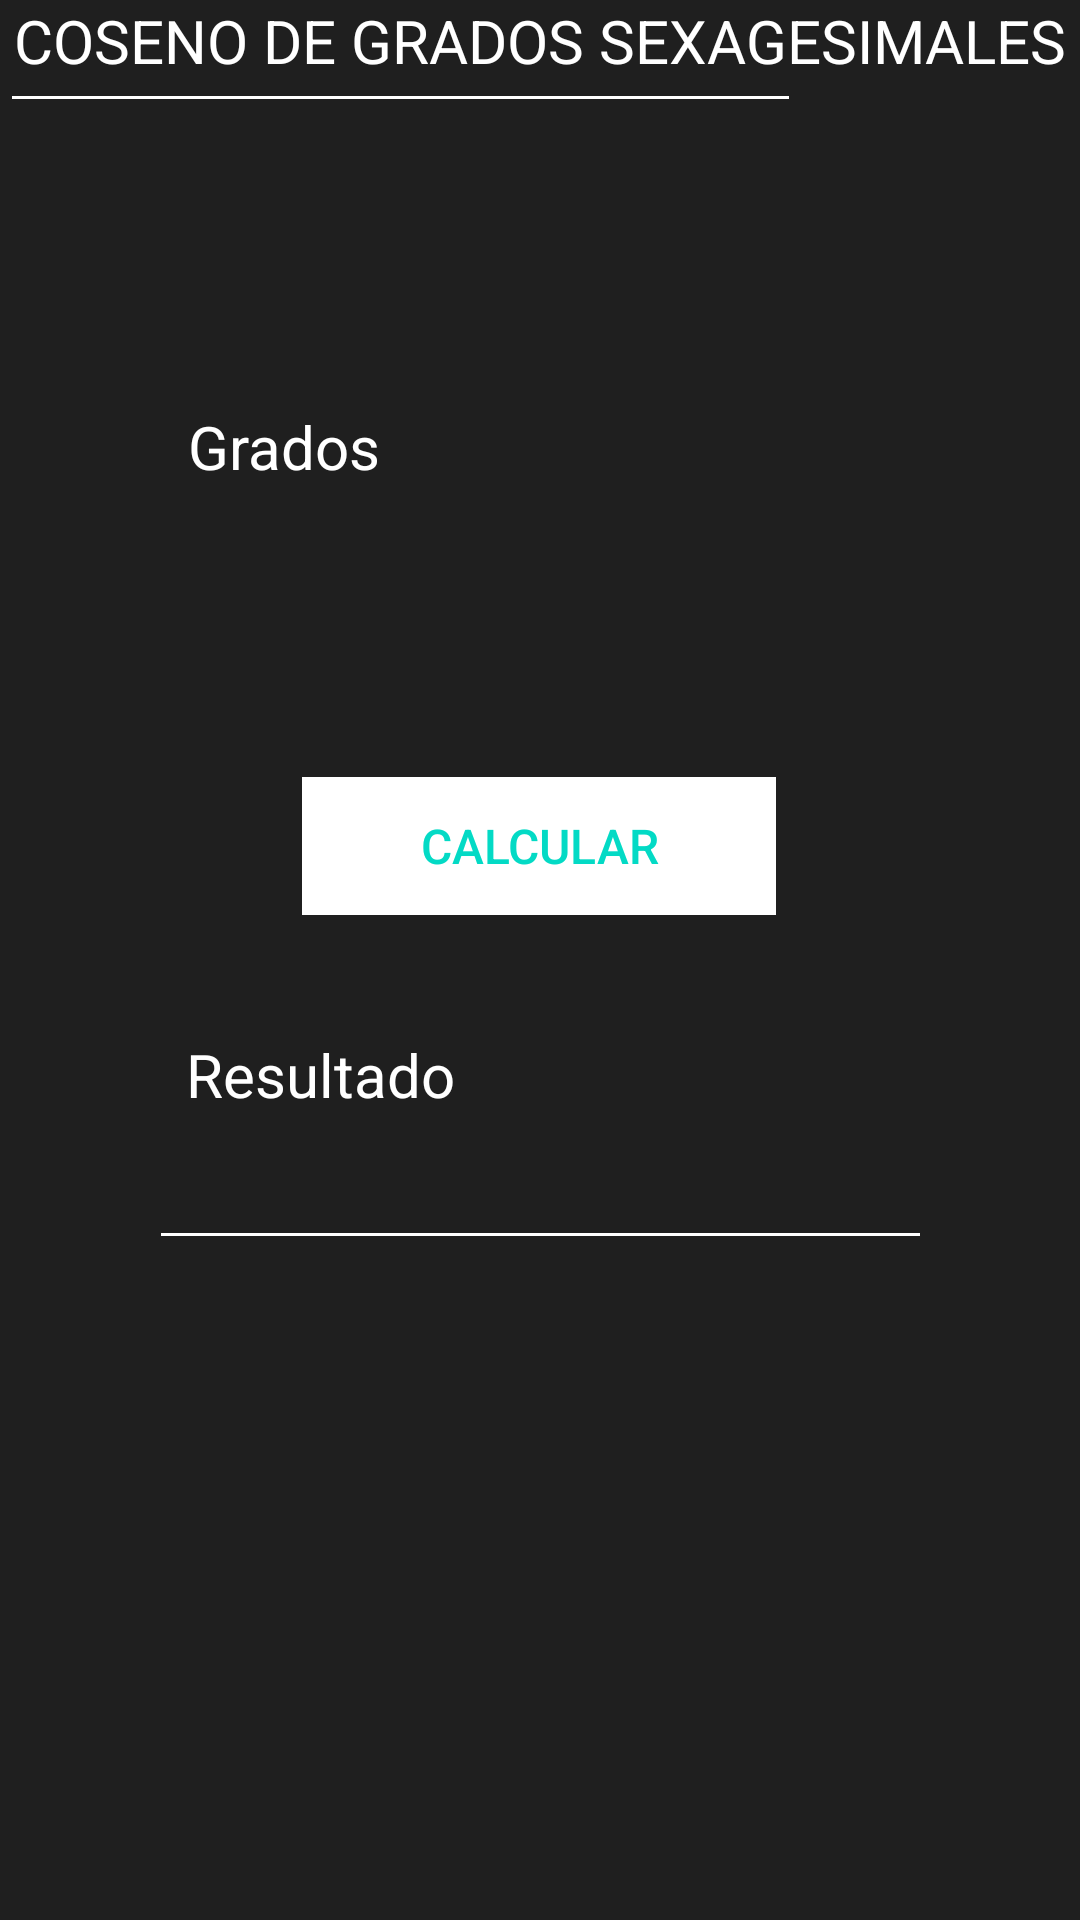

Reconstruct the res/layout file that produces this screen, plus the resources it refers to.
<!-- AndroidManifest.xml: application theme Theme.CalculadoraAGM -->
<!-- res/layout/activity_coseno.xml -->
<?xml version="1.0" encoding="utf-8"?>
<androidx.constraintlayout.widget.ConstraintLayout xmlns:android="http://schemas.android.com/apk/res/android"
    xmlns:app="http://schemas.android.com/apk/res-auto"
    xmlns:tools="http://schemas.android.com/tools"
    android:layout_width="match_parent"
    android:layout_height="match_parent"
    android:background="#1F1F1F"
    tools:context=".CosenoActivity">

    <Button
        android:id="@+id/buttonCalcular"
        style="@style/Widget.AppCompat.Button.Borderless.Colored"
        android:layout_width="158dp"
        android:layout_height="46dp"
        android:background="#FFFFFF"
        android:backgroundTint="#FFFFFF"
        android:backgroundTintMode="add"
        android:text="Calcular"
        android:textSize="16sp"
        app:layout_constraintBottom_toBottomOf="parent"
        app:layout_constraintEnd_toEndOf="parent"
        app:layout_constraintHorizontal_bias="0.498"
        app:layout_constraintStart_toStartOf="parent"
        app:layout_constraintTop_toTopOf="parent"
        app:layout_constraintVertical_bias="0.436" />

    <EditText
        android:id="@+id/editTextNumberX"
        android:layout_width="267dp"
        android:layout_height="41dp"
        android:backgroundTint="#FFFFFF"
        android:ems="10"
        android:inputType="number"
        android:textColor="#FFFFFF"
        android:textSize="16sp"
        tools:layout_editor_absoluteX="75dp"
        tools:layout_editor_absoluteY="216dp" />

    <TextView
        android:id="@+id/textView3"
        android:layout_width="96dp"
        android:layout_height="28dp"
        android:text="Grados"
        android:textColor="#FFFFFF"
        android:textSize="20sp"
        app:layout_constraintBottom_toBottomOf="parent"
        app:layout_constraintEnd_toEndOf="parent"
        app:layout_constraintHorizontal_bias="0.238"
        app:layout_constraintStart_toStartOf="parent"
        app:layout_constraintTop_toTopOf="parent"
        app:layout_constraintVertical_bias="0.221" />

    <TextView
        android:id="@+id/textView"
        android:layout_width="match_parent"
        android:layout_height="wrap_content"
        android:text="COSENO DE GRADOS SEXAGESIMALES"
        android:textAlignment="center"
        android:textColor="#FFFFFF"
        android:textSize="20sp"
        tools:layout_editor_absoluteX="0dp"
        tools:layout_editor_absoluteY="107dp" />

    <EditText
        android:id="@+id/editTextNumberTotal"
        android:layout_width="261dp"
        android:layout_height="44dp"
        android:backgroundTint="#FFFFFF"
        android:ems="10"
        android:inputType="number"
        android:textColor="#FFFFFF"
        app:layout_constraintBottom_toBottomOf="parent"
        app:layout_constraintEnd_toEndOf="parent"
        app:layout_constraintStart_toStartOf="parent"
        app:layout_constraintTop_toTopOf="parent"
        app:layout_constraintVertical_bias="0.631" />

    <TextView
        android:id="@+id/textView2"
        android:layout_width="115dp"
        android:layout_height="25dp"
        android:layout_marginTop="99dp"
        android:text="Resultado"
        android:textColor="#FFFFFF"
        android:textSize="20sp"
        app:layout_constraintBottom_toBottomOf="parent"
        app:layout_constraintEnd_toEndOf="parent"
        app:layout_constraintHorizontal_bias="0.253"
        app:layout_constraintStart_toStartOf="parent"
        app:layout_constraintTop_toTopOf="parent"
        app:layout_constraintVertical_bias="0.476" />

</androidx.constraintlayout.widget.ConstraintLayout>
<!-- resources referenced by this layout -->
<resources>
  <style name="Theme.CalculadoraAGM" parent="Theme.MaterialComponents.DayNight.DarkActionBar">
          
          <item name="colorPrimary">@color/purple_500</item>
          <item name="colorPrimaryVariant">@color/purple_700</item>
          <item name="colorOnPrimary">@color/white</item>
          
          <item name="colorSecondary">@color/teal_200</item>
          <item name="colorSecondaryVariant">@color/teal_700</item>
          <item name="colorOnSecondary">@color/black</item>
          
          <item name="android:statusBarColor" tools:targetApi="l">?attr/colorPrimaryVariant</item>
          
      </style>
  <!-- not gathered from this repository: default colours our renderer supplied (Android Studio template values) -->
  <color name="purple_500">#FF6200EE</color>
  <color name="purple_700">#FF3700B3</color>
  <color name="teal_200">#FF03DAC5</color>
  <color name="teal_700">#FF018786</color>
  <color name="black">#FF000000</color>
  <color name="white">#FFFFFFFF</color>
</resources>
